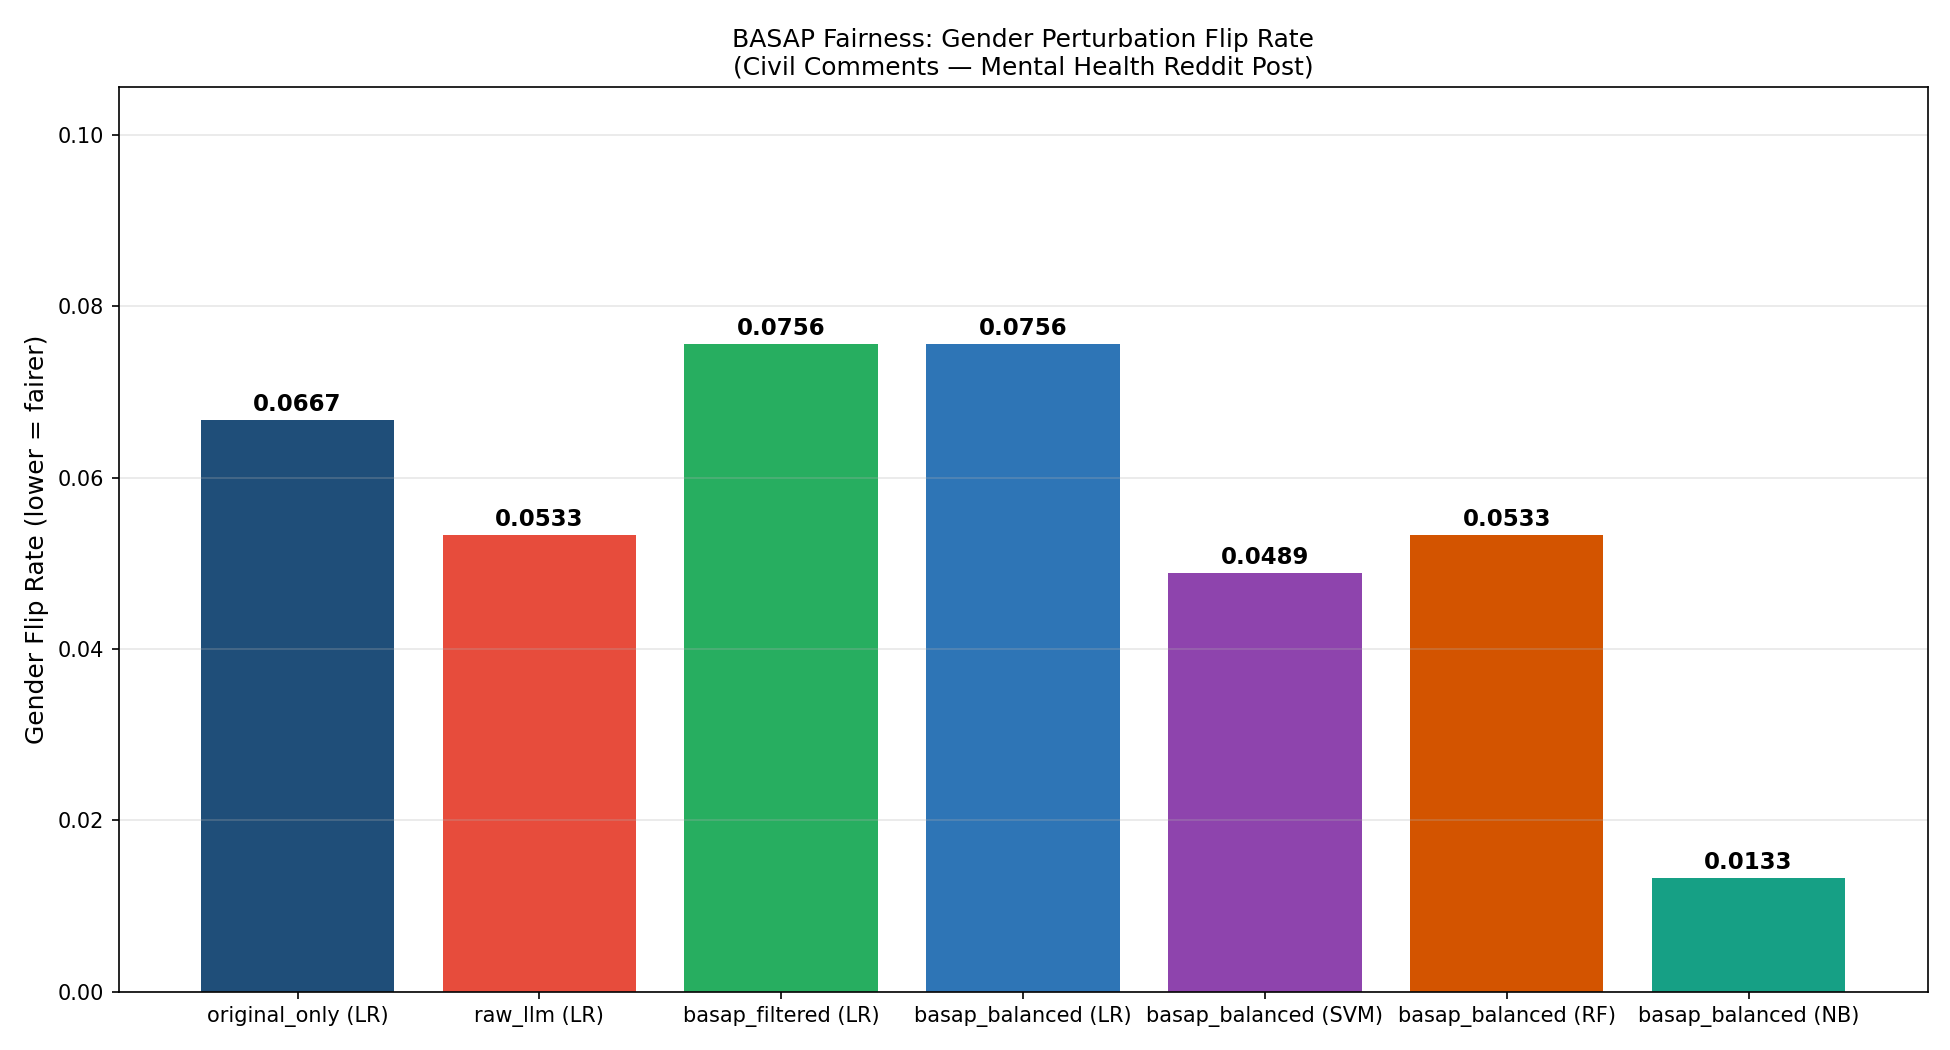

Values plotted in this chart, from the file beside it:
condition, name, gender_flip_rate, age_flip_rate
1, original_only (LR), 0.0667, 0.0
2, raw_llm (LR), 0.0533, 0.0833
3, basap_filtered (LR), 0.0756, 0.0417
4, basap_balanced (LR), 0.0756, 0.0417
5, basap_balanced (SVM), 0.0489, 0.0833
6, basap_balanced (RF), 0.0533, 0.125
7, basap_balanced (NB), 0.0133, 0.0
